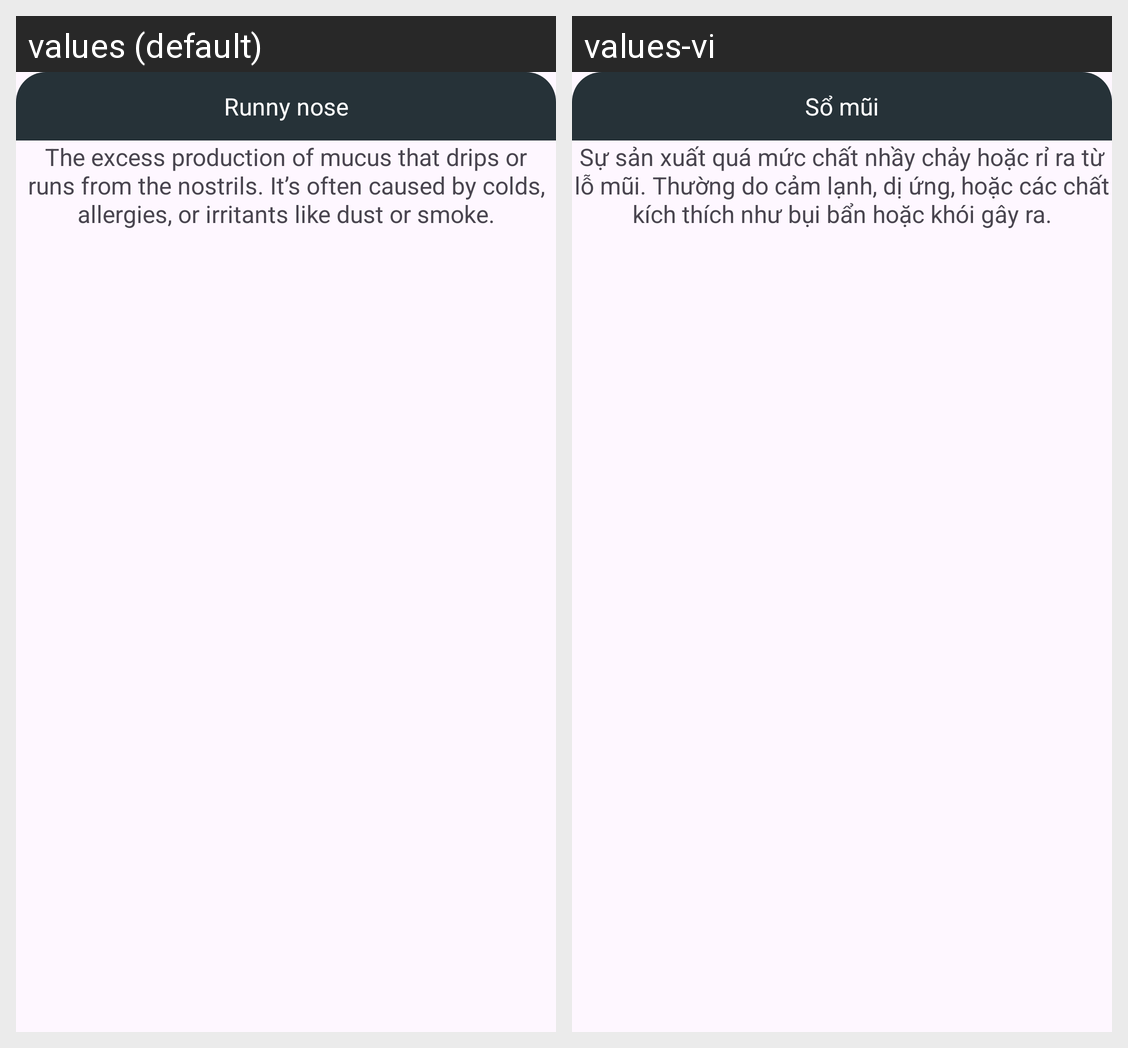

For this localized Android screen grid, give each drawn string resource with its value in every locale shown.
Android screen res/layout/popup5.xml rendered under 2 locales, left to right: values (default), values-vi. Device: Nexus 5 (rendered at 1080×1920; each locale shown at half size, 540×960, under a caption strip naming it); theme Theme.Something.
Strings drawn on this screen, with the default value and each locale's value (text and hints the layout hard-codes, and strings that could not be matched under every locale, appear in the picture but are not listed):

runny_nose
  values: Runny nose
  values-vi: Sổ mũi

the_excess_production_of_mucus_that_drips_or_runs_from_the_nostrils_it_s_often_caused_by_colds_allergies_or_irritants_like_dust_or_smoke
  values: The excess production of mucus that drips or runs from the nostrils. It’s often caused by colds, allergies, or irritants like dust or smoke.
  values-vi: Sự sản xuất quá mức chất nhầy chảy hoặc rỉ ra từ lỗ mũi. Thường do cảm lạnh, dị ứng, hoặc các chất kích thích như bụi bẩn hoặc khói gây ra.
